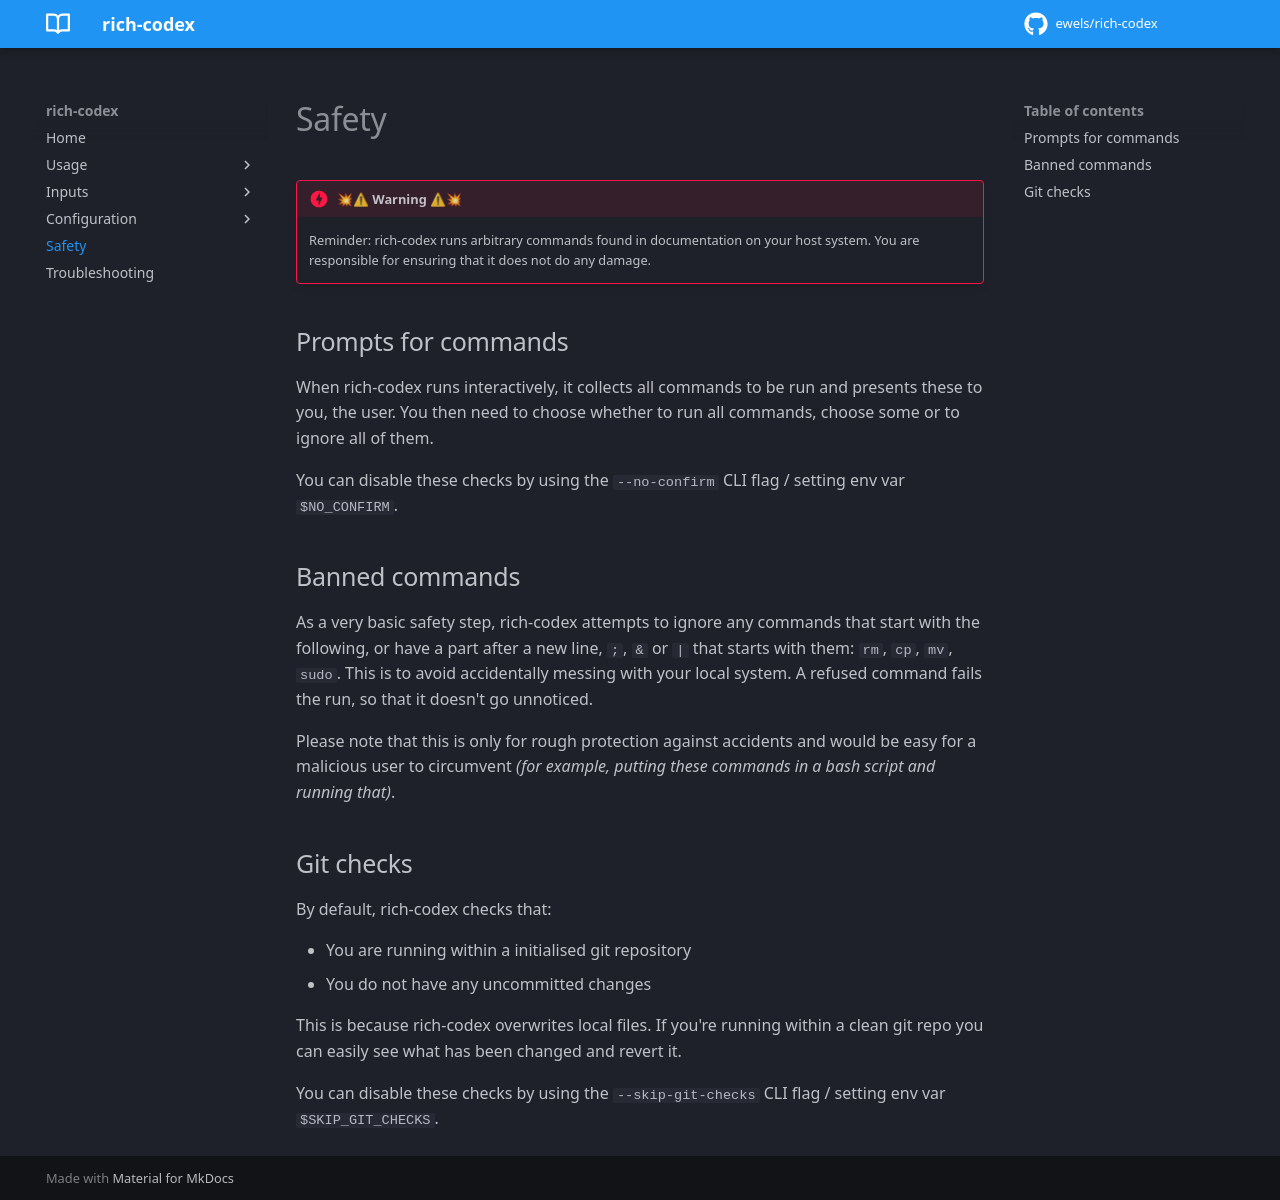

repository: ewels/rich-codex · page: safety/index.html · generator: mkdocs

<!-- prettier-ignore-start -->
!!! danger "💥⚠ **Warning** ⚠💥"
    Reminder: rich-codex runs arbitrary commands found in documentation on your host system. You are responsible for ensuring that it does not do any damage.
<!-- prettier-ignore-end -->

## Prompts for commands

When rich-codex runs interactively, it collects all commands to be run and presents these to you, the user. You then need to choose whether to run all commands, choose some or to ignore all of them.

You can disable these checks by using the `--no-confirm` CLI flag / setting env var `$NO_CONFIRM`.

## Banned commands

As a very basic safety step, rich-codex attempts to ignore any commands that start with the following, or have a part after a new line, `;`, `&` or `|` that starts with them: `rm`, `cp`, `mv`, `sudo`. This is to avoid accidentally messing with your local system. A refused command fails the run, so that it doesn't go unnoticed.

Please note that this is only for rough protection against accidents and would be easy for a malicious user to circumvent _(for example, putting these commands in a bash script and running that)_.

## Git checks

By default, rich-codex checks that:

- You are running within a initialised git repository
- You do not have any uncommitted changes

This is because rich-codex overwrites local files. If you're running within a clean git repo you can easily see what has been changed and revert it.

You can disable these checks by using the `--skip-git-checks` CLI flag / setting env var `$SKIP_GIT_CHECKS`.
